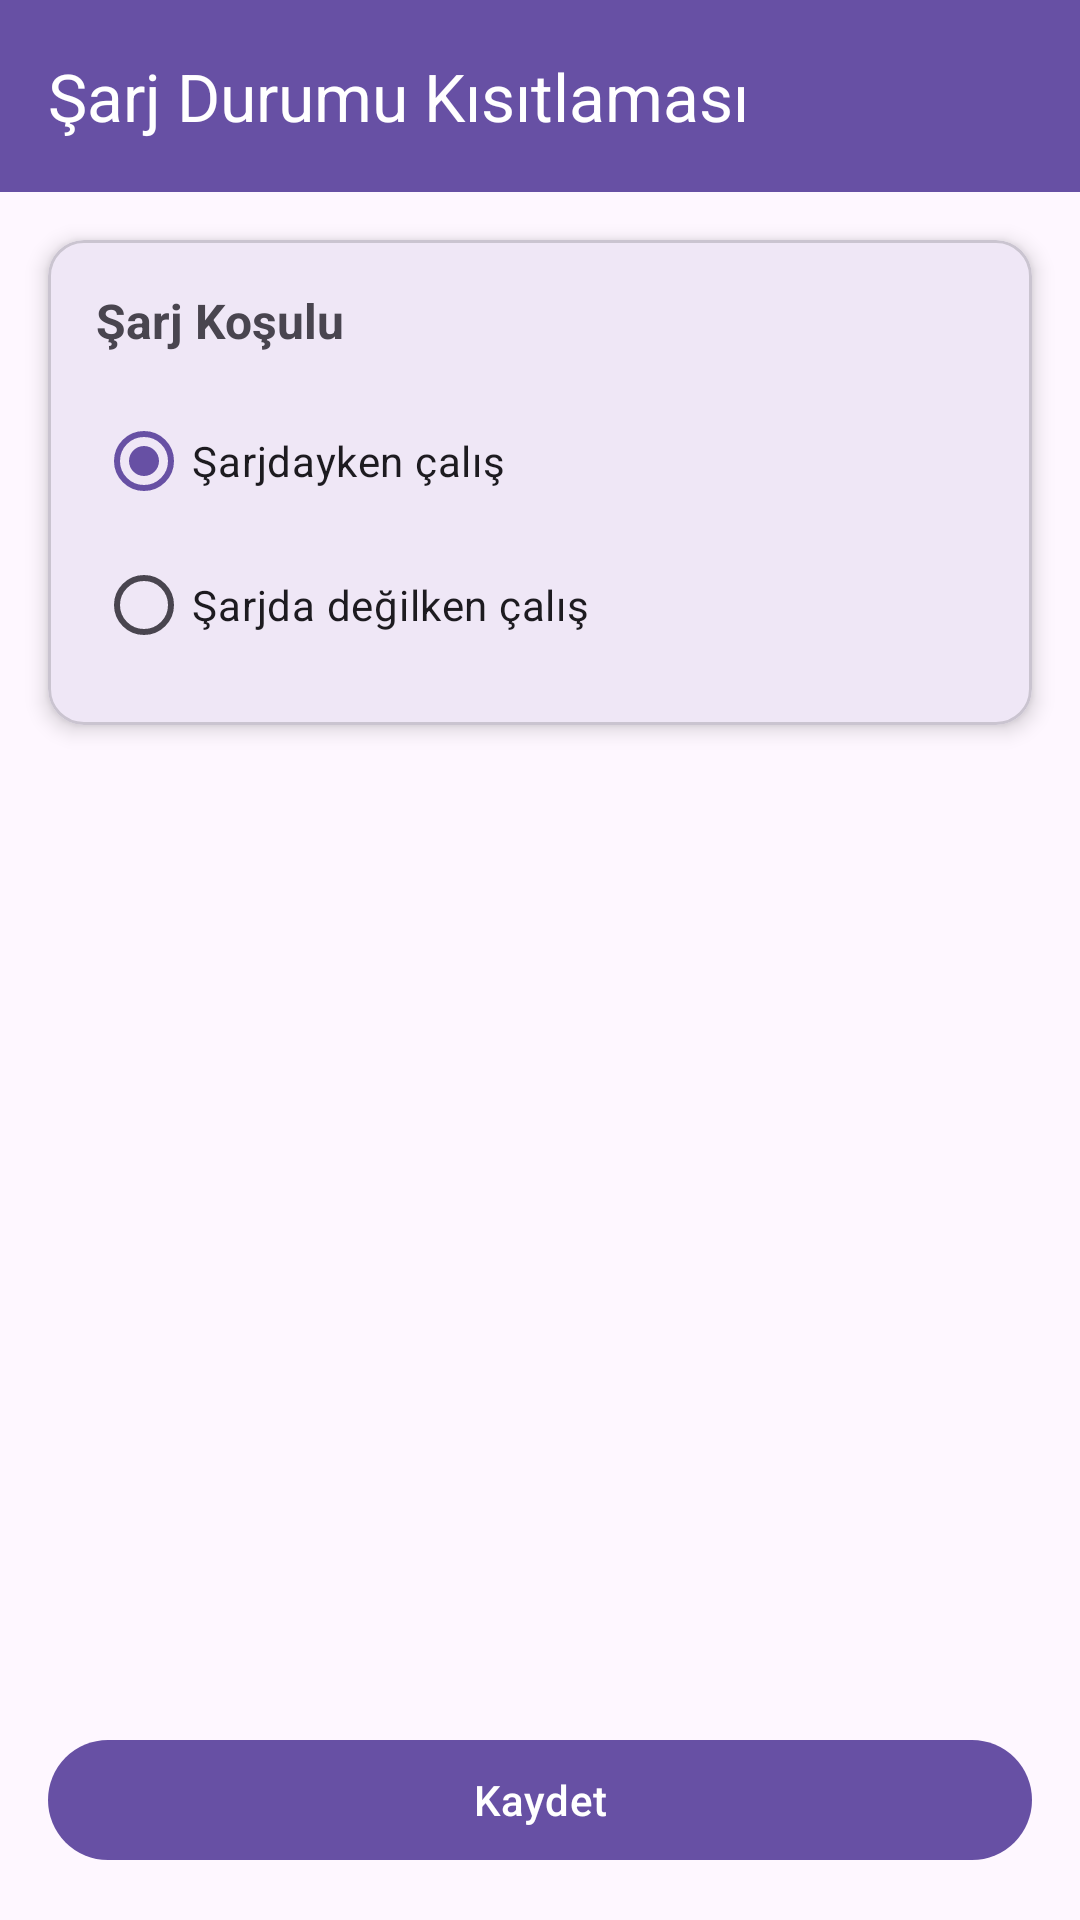

Layout XML and referenced resources for this Android screen:
<!-- AndroidManifest.xml: application theme Theme.Vetroid -->
<!-- res/layout/activity_charging_constraint_setup.xml -->
<?xml version="1.0" encoding="utf-8"?>
<androidx.constraintlayout.widget.ConstraintLayout xmlns:android="http://schemas.android.com/apk/res/android"
    xmlns:app="http://schemas.android.com/apk/res-auto"
    android:layout_width="match_parent"
    android:layout_height="match_parent"
    android:fitsSystemWindows="true">

    <androidx.appcompat.widget.Toolbar
        android:id="@+id/toolbar"
        android:layout_width="match_parent"
        android:layout_height="?attr/actionBarSize"
        android:background="?attr/colorPrimary"
        app:navigationIcon="@drawable/ic_arrow_back"
        app:title="Şarj Durumu Kısıtlaması"
        app:titleTextColor="@android:color/white"
        app:layout_constraintTop_toTopOf="parent"
        app:layout_constraintStart_toStartOf="parent"
        app:layout_constraintEnd_toEndOf="parent" />

    <com.google.android.material.card.MaterialCardView
        android:id="@+id/cardSelection"
        android:layout_width="match_parent"
        android:layout_height="wrap_content"
        android:layout_margin="16dp"
        app:cardCornerRadius="12dp"
        app:cardElevation="4dp"
        app:layout_constraintTop_toBottomOf="@id/toolbar"
        app:layout_constraintStart_toStartOf="parent"
        app:layout_constraintEnd_toEndOf="parent">

        <LinearLayout
            android:layout_width="match_parent"
            android:layout_height="wrap_content"
            android:orientation="vertical"
            android:padding="16dp">

            <TextView
                android:layout_width="wrap_content"
                android:layout_height="wrap_content"
                android:text="Şarj Koşulu"
                android:textSize="16sp"
                android:textStyle="bold"
                android:layout_marginBottom="12dp" />

            <RadioGroup
                android:id="@+id/rgCharging"
                android:layout_width="match_parent"
                android:layout_height="wrap_content"
                android:orientation="vertical">

                <com.google.android.material.radiobutton.MaterialRadioButton
                    android:id="@+id/rbCharging"
                    android:layout_width="match_parent"
                    android:layout_height="wrap_content"
                    android:checked="true"
                    android:text="Şarjdayken çalış" />

                <com.google.android.material.radiobutton.MaterialRadioButton
                    android:id="@+id/rbNotCharging"
                    android:layout_width="match_parent"
                    android:layout_height="wrap_content"
                    android:text="Şarjda değilken çalış" />

            </RadioGroup>
        </LinearLayout>
    </com.google.android.material.card.MaterialCardView>

    <com.google.android.material.button.MaterialButton
        android:id="@+id/btnSave"
        android:layout_width="match_parent"
        android:layout_height="wrap_content"
        android:layout_marginHorizontal="16dp"
        android:layout_marginBottom="16dp"
        android:text="Kaydet"
        app:layout_constraintBottom_toBottomOf="parent"
        app:layout_constraintStart_toStartOf="parent"
        app:layout_constraintEnd_toEndOf="parent" />

</androidx.constraintlayout.widget.ConstraintLayout>
<!-- resources referenced by this layout -->
<resources>
  <style name="Theme.Vetroid" parent="Base.Theme.Vetroid" />
  <style name="Base.Theme.Vetroid" parent="Theme.Material3.DayNight.NoActionBar">
          
          
      </style>
</resources>
